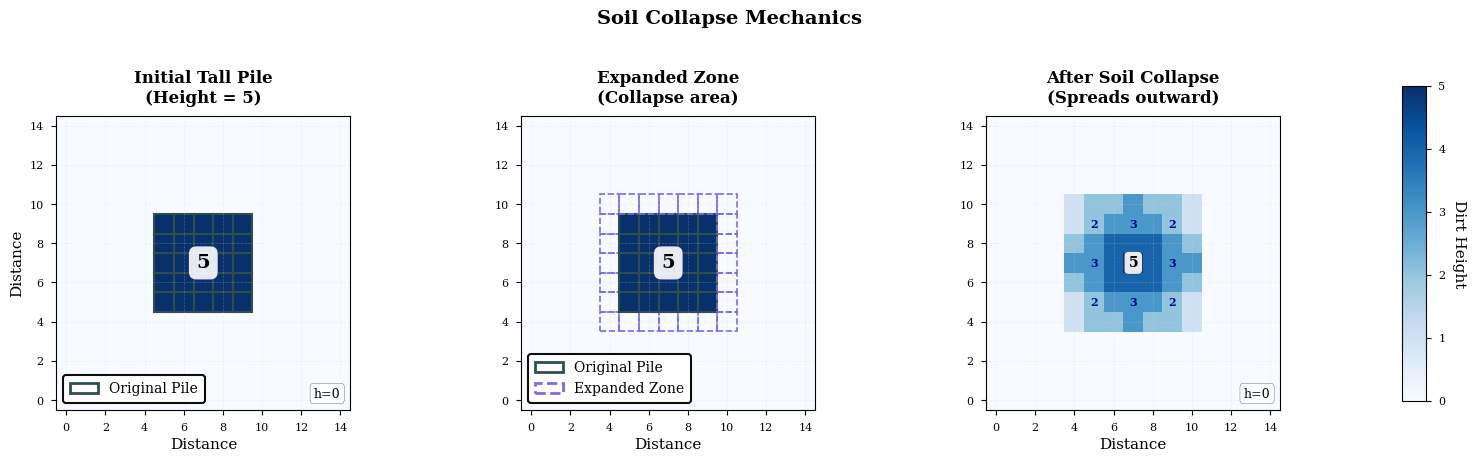

Generate this figure with matplotlib: (Note: this script raises an exception after producing the figure.)
#!/usr/bin/env python3
"""
Visualize soil collapse mechanics - how height differences spread after digging/dumping.
"""

import matplotlib.pyplot as plt
import numpy as np
import matplotlib.patches as mpatches
from matplotlib.colors import ListedColormap
from scipy import signal

# Set academic style
plt.style.use('seaborn-v0_8-paper')
plt.rcParams.update({
    'font.family': 'serif',
    'font.size': 11,
    'axes.labelsize': 11,
    'axes.titlesize': 12,
})

def simulate_soil_collapse(map_2d, affected_mask, n_iters=3):
    """
    Simulate soil collapse mechanics from Terra.
    Moves dirt between neighbors when height difference >= 2.
    """
    def collapse_step(i, map_2d):
        """One iteration of soil collapse."""
        result = map_2d.copy()
        mask = affected_mask.astype(bool)
        
        # Check each direction and move dirt
        for dy, dx in [(-1, 0), (1, 0), (0, -1), (0, 1)]:
            # Get neighbor heights by rolling
            shifted = np.roll(result, shift=(dy, dx), axis=(0, 1))
            diff = shifted - result
            neighbor_mask = np.roll(mask, shift=(dy, dx), axis=(0, 1))
            
            # Move dirt if height difference >= 2
            move = (diff >= 2) & mask & neighbor_mask
            result = result + move.astype(result.dtype)
            result = np.roll(result, shift=(dy, dx), axis=(0, 1)) - move.astype(result.dtype)
            result = np.roll(result, shift=(-dy, -dx), axis=(0, 1))
        
        return result
    
    # Apply collapse iterations
    for i in range(n_iters):
        map_2d = collapse_step(i, map_2d)
    
    return map_2d

def expand_mask_for_soil_mechanics(mask, validity_mask, kernel_size=3):
    """Expand mask to include neighbors."""
    kernel = np.ones((kernel_size, kernel_size), dtype=np.float32)
    
    # Apply 2D convolution
    expanded_float = signal.correlate2d(
        mask.astype(np.float32), kernel, mode='same'
    )
    
    expanded = expanded_float > 0
    
    # Only include valid tiles
    return np.logical_and(expanded, validity_mask)

def visualize_soil_collapse():
    """Create visualization of soil collapse mechanics."""
    
    # Create example scenario: 15x15 grid
    size = 15
    map_2d = np.zeros((size, size), dtype=np.int32)  # Start with ground level (height 0)
    
    # Create a tall dirt pile in center (5 units tall)
    center_y, center_x = size // 2, size // 2
    radius = 2  # Smaller pile for clearer visualization
    
    affected_mask = np.zeros((size, size), dtype=bool)
    affected_mask[center_y-radius:center_y+radius+1, 
                  center_x-radius:center_x+radius+1] = True
    
    # Create initial tall pile
    map_2d[affected_mask] = 5  # 5-unit tall pile
    
    map_before = map_2d.copy()
    
    # Validity mask (all tiles are valid for this example)
    validity_mask = np.ones((size, size), dtype=bool)
    expanded_mask = expand_mask_for_soil_mechanics(affected_mask, validity_mask)
    
    # Apply soil collapse - the pile spreads outward
    map_after_collapse = simulate_soil_collapse(map_2d.copy(), expanded_mask, n_iters=5)
    
    # Create figure with 3 subplots
    fig, axes = plt.subplots(1, 3, figsize=(16, 4.5))
    fig.suptitle('Soil Collapse Mechanics', fontsize=14, fontweight='bold', y=1.02)
    
    # Use gradient blue colormap
    cmap = plt.cm.Blues
    
    # Plot 1: Before (initial tall pile)
    im1 = axes[0].imshow(map_before, cmap=cmap, vmin=0, vmax=5, origin='lower')
    axes[0].set_title('Initial Tall Pile\n(Height = 5)', fontweight='bold', pad=10)
    axes[0].set_xlabel('Distance')
    axes[0].set_ylabel('Distance')
    
    # Mark affected area with less obvious but visible color
    x_coords, y_coords = np.where(affected_mask)
    for x, y in zip(x_coords, y_coords):
        axes[0].add_patch(plt.Rectangle((x-0.5, y-0.5), 1, 1, 
                                         fill=False, edgecolor='darkslategray', linewidth=1.5))
    
    # Plot 2: Expanded mask (intermediate step)
    im2 = axes[1].imshow(map_before, cmap=cmap, vmin=0, vmax=5, origin='lower')
    axes[1].set_title('Expanded Zone\n(Collapse area)', fontweight='bold', pad=10)
    axes[1].set_xlabel('Distance')
    
    # Mark expanded area to show where collapse will happen
    x_expanded, y_expanded = np.where(expanded_mask)
    for x, y in zip(x_expanded, y_expanded):
        if affected_mask[y, x]:
            color = 'darkslategray'
            linewidth = 1.5
            linestyle = '-'
        else:
            color = 'mediumslateblue'
            linewidth = 1.2
            linestyle = '--'
        axes[1].add_patch(plt.Rectangle((x-0.5, y-0.5), 1, 1, 
                                       fill=False, edgecolor=color, linewidth=linewidth, linestyle=linestyle))
    
    # Plot 3: After collapse
    im3 = axes[2].imshow(map_after_collapse, cmap=cmap, vmin=0, vmax=5, origin='lower')
    axes[2].set_title('After Soil Collapse\n(Spreads outward)', fontweight='bold', pad=10)
    axes[2].set_xlabel('Distance')
    
    # Calculate and show height differences
    # Show the gradient clearly
    for ax in axes:
        ax.set_aspect('equal')
        ax.grid(True, alpha=0.3, linestyle='--', linewidth=0.5, color='lightgray')
    
    # Add colorbar on the right side, outside all plots
    fig.subplots_adjust(right=0.90)
    cbar_ax = fig.add_axes([0.92, 0.15, 0.015, 0.7])
    cbar = plt.colorbar(im3, cax=cbar_ax)
    cbar.set_label('Dirt Height', rotation=270, labelpad=15, fontweight='medium')
    
    # Add annotations showing key points
    # Plot 1 (Before): Show height at pile
    axes[0].text(center_x, center_y, '5', ha='center', va='center', 
                fontweight='bold', fontsize=14,
                bbox=dict(boxstyle='round,pad=0.4', facecolor='white', alpha=0.9, edgecolor='darkblue'))
    axes[0].text(size-1, 0, 'h=0', ha='right', va='bottom', fontsize=9, 
                bbox=dict(boxstyle='round,pad=0.3', facecolor='white', alpha=0.8))
    
    # Plot 2 (Expanded zone): Show same pile, marked zones
    axes[1].text(center_x, center_y, '5', ha='center', va='center', 
                fontweight='bold', fontsize=14,
                bbox=dict(boxstyle='round,pad=0.4', facecolor='white', alpha=0.9, edgecolor='darkblue'))
    
    # Plot 3 (After collapse): Show height values
    center_height = int(map_after_collapse[center_y, center_x])
    axes[2].text(center_x, center_y, f'{center_height}', ha='center', va='center', 
                fontsize=10, fontweight='bold',
                bbox=dict(boxstyle='round,pad=0.3', facecolor='white', alpha=0.9))
    
    # Show heights at edges in final plot
    for dy in [-1, 0, 1]:
        for dx in [-1, 0, 1]:
            if not (dx == 0 and dy == 0):
                y, x = center_y + dy * 2, center_x + dx * 2
                if 0 <= y < size and 0 <= x < size:
                    height = int(map_after_collapse[y, x])
                    if height > 0:
                        axes[2].text(x, y, f'{height}', ha='center', va='center', 
                                   fontsize=8, color='darkblue', fontweight='bold')
    
    axes[2].text(size-1, 0, 'h=0', ha='right', va='bottom', fontsize=9,
                bbox=dict(boxstyle='round,pad=0.3', facecolor='white', alpha=0.8))
    
    # Add legends - with visible but not too thick colors
    darkslategray_patch = mpatches.Patch(color='darkslategray', label='Original Pile', fill=False, linewidth=2)
    mediumslateblue_patch = mpatches.Patch(color='mediumslateblue', label='Expanded Zone', fill=False, 
                                           linestyle='--', linewidth=2)
    
    # Add legend to first plot with better visibility
    leg1 = axes[0].legend(handles=[darkslategray_patch], loc='lower left', frameon=True, 
                          fontsize=10, edgecolor='black', facecolor='white', 
                          framealpha=0.95, borderpad=0.5)
    leg1.get_frame().set_linewidth(1.5)
    for line in leg1.get_lines():
        line.set_linewidth(2)
    
    # Add combined legend to second plot
    leg2 = axes[1].legend(handles=[darkslategray_patch, mediumslateblue_patch], loc='lower left', frameon=True, 
                          fontsize=10, edgecolor='black', facecolor='white', 
                          framealpha=0.95, borderpad=0.5)
    leg2.get_frame().set_linewidth(1.5)
    for line in leg2.get_lines():
        line.set_linewidth(2)
    
    # Adjust layout to account for the colorbar
    plt.tight_layout(rect=[0, 0, 0.90, 1])
    
    # Save the plot
    output_path = '/cluster/project/rsl/alesweber/TerraProject/terra-baselines/soil_collapse_visualization.png'
    plt.savefig(output_path, dpi=300, bbox_inches='tight', facecolor='white')
    print(f"Soil collapse visualization saved to: {output_path}")
    
    # Also save as PDF
    pdf_path = '/cluster/project/rsl/alesweber/TerraProject/terra-baselines/soil_collapse_visualization.pdf'
    plt.savefig(pdf_path, bbox_inches='tight', facecolor='white')
    print(f"PDF saved to: {pdf_path}")
    
    plt.show()
    
    # Print summary
    print("\n" + "="*60)
    print("SOIL COLLAPSE SUMMARY")
    print("="*60)
    print(f"Initial total dirt: {np.sum(map_before)}")
    print(f"Dirt after collapse: {np.sum(map_after_collapse)}")
    print(f"Dirt preserved: {np.sum(map_before) == np.sum(map_after_collapse)}")
    print(f"Height gradient (before): max={np.max(map_before)}, min={np.min(map_before)}")
    print(f"Height gradient (after): max={np.max(map_after_collapse)}, min={np.min(map_after_collapse)}")
    print(f"Area coverage (before): {np.sum(map_before > 0)} tiles")
    print(f"Area coverage (after): {np.sum(map_after_collapse > 0)} tiles")

if __name__ == "__main__":
    visualize_soil_collapse()
